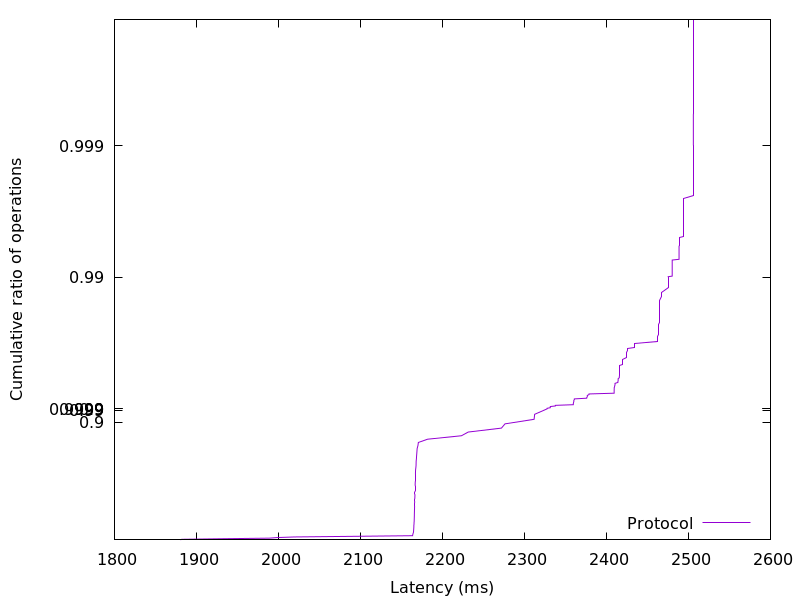

Values plotted in this chart, from the file beside it:
1880.525312, 0.01
1882, 0.02
1930, 0.03
1989, 0.04
1999, 0.05
2020, 0.06
2088, 0.07
2164, 0.08
2164, 0.09
2164, 0.1
2164, 0.11
2164, 0.12
2165, 0.13
2165, 0.14
2165, 0.15
2165, 0.16
2165, 0.17
2165, 0.18
2165, 0.19
2165, 0.2
2165, 0.21
2165, 0.22
2165, 0.23
2165, 0.24
2165, 0.25
2165, 0.26
2165, 0.27
2165, 0.28
2166, 0.29
2166, 0.3
2166, 0.31
2166, 0.32
2166, 0.33
2166, 0.34
2166, 0.35
2166, 0.36
2166, 0.37
2166, 0.38
2166, 0.39
2166, 0.4
2166, 0.41
2166, 0.42
2166, 0.43
2166, 0.44
2166, 0.45
2166, 0.46
2166, 0.47
2166, 0.48
2166, 0.49
2166, 0.5
2166, 0.51
2166, 0.52
2166, 0.53
2166, 0.54
2166, 0.55
2167, 0.56
2167, 0.57
2167, 0.58
2167, 0.59
2167, 0.6
2167, 0.61
... 298 more rows
